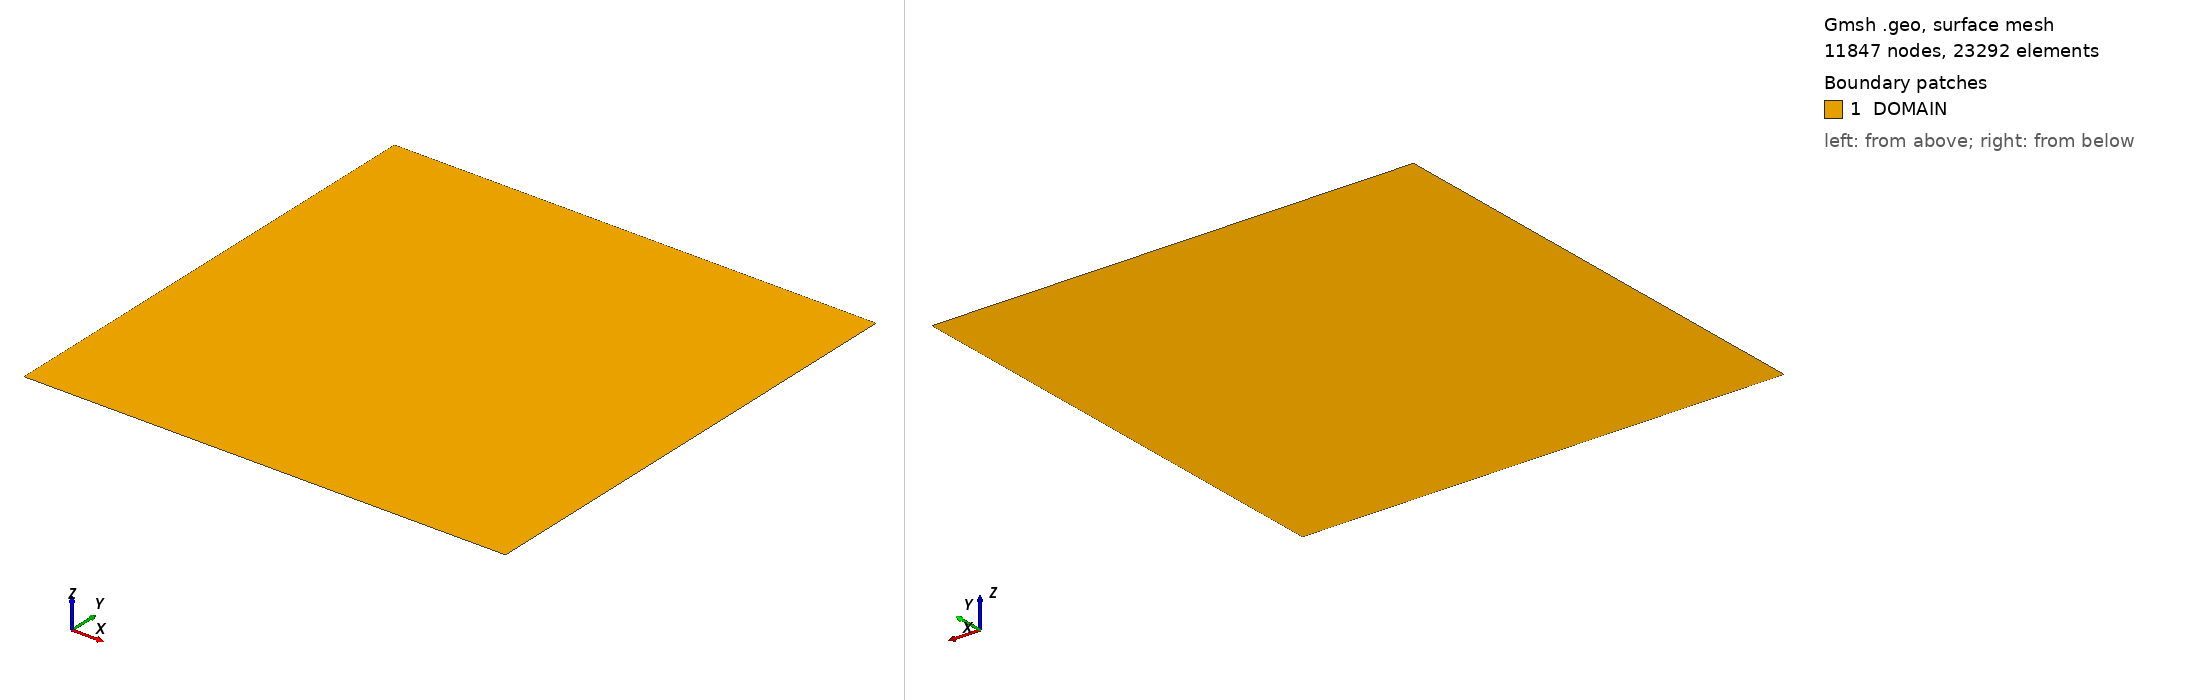

Gmsh geometry script, surface-meshed: 11847 nodes, 23292 surface elements. Boundary patches (legend numbers): 1 DOMAIN. Left view from above one corner, right view from below the opposite corner. Legend entries are the model's physical surfaces. The drawing asked Gmsh for element sizes between 1% and 20% of the model's largest extent; the script's own settings can give other sizes.

=== geometry.geo (drawn) ===
h = 0.25*1e-2; //1e-1;
alpha = 1; //0.75*1e-1;

p0 = newp; Point(p0) = {0, 0, 0};
p1 = newp; Point(p1) = {1, 0, 0};
p2 = newp; Point(p2) = {1, 1, 0};
p3 = newp; Point(p3) = {0, 1, 0};

bound_line_0 = newl; Line(bound_line_0) = {p0, p1};
bound_line_1 = newl; Line(bound_line_1) = {p1, p2};
bound_line_2 = newl; Line(bound_line_2) = {p2, p3};
bound_line_3 = newl; Line(bound_line_3) = {p3, p0};

domain_loop = newll;
Line Loop(domain_loop) = {bound_line_0, bound_line_1, bound_line_2, bound_line_3};

domain_surf = news;
Plane Surface(domain_surf) = {domain_loop};

Physical Surface("DOMAIN") = {domain_surf};

p4 = newp; Point(p4) = {0.25, 0.5, 0};
p5 = newp; Point(p5) = {0.75, 0.5, 0};

inner_line = newl; Line(inner_line) = {p4, p5};
Physical Line("FRACTURE_0") = {inner_line};
Line{inner_line} In Surface{domain_surf};

Field[1] = Cylinder;
Field[1].Radius = 0.05;
Field[1].VIn = alpha*h;
Field[1].VOut = h;
Field[1].XCenter = 0.25;
Field[1].YCenter = 0.5;

Field[2] = Cylinder;
Field[2].Radius = 0.05;
Field[2].VIn = alpha*h;
Field[2].VOut = h;
Field[2].XCenter = 0.75;
Field[2].YCenter = 0.5;

Field[3] = Min;
Field[3].FieldsList = {1, 2};
Background Field = 3;
